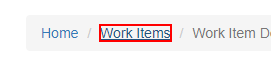
Workflow: gotoWorkItem

Step 1: click on the link 'Work Items' in window 'ACME System 1 - Work Items' (chrome.exe)
